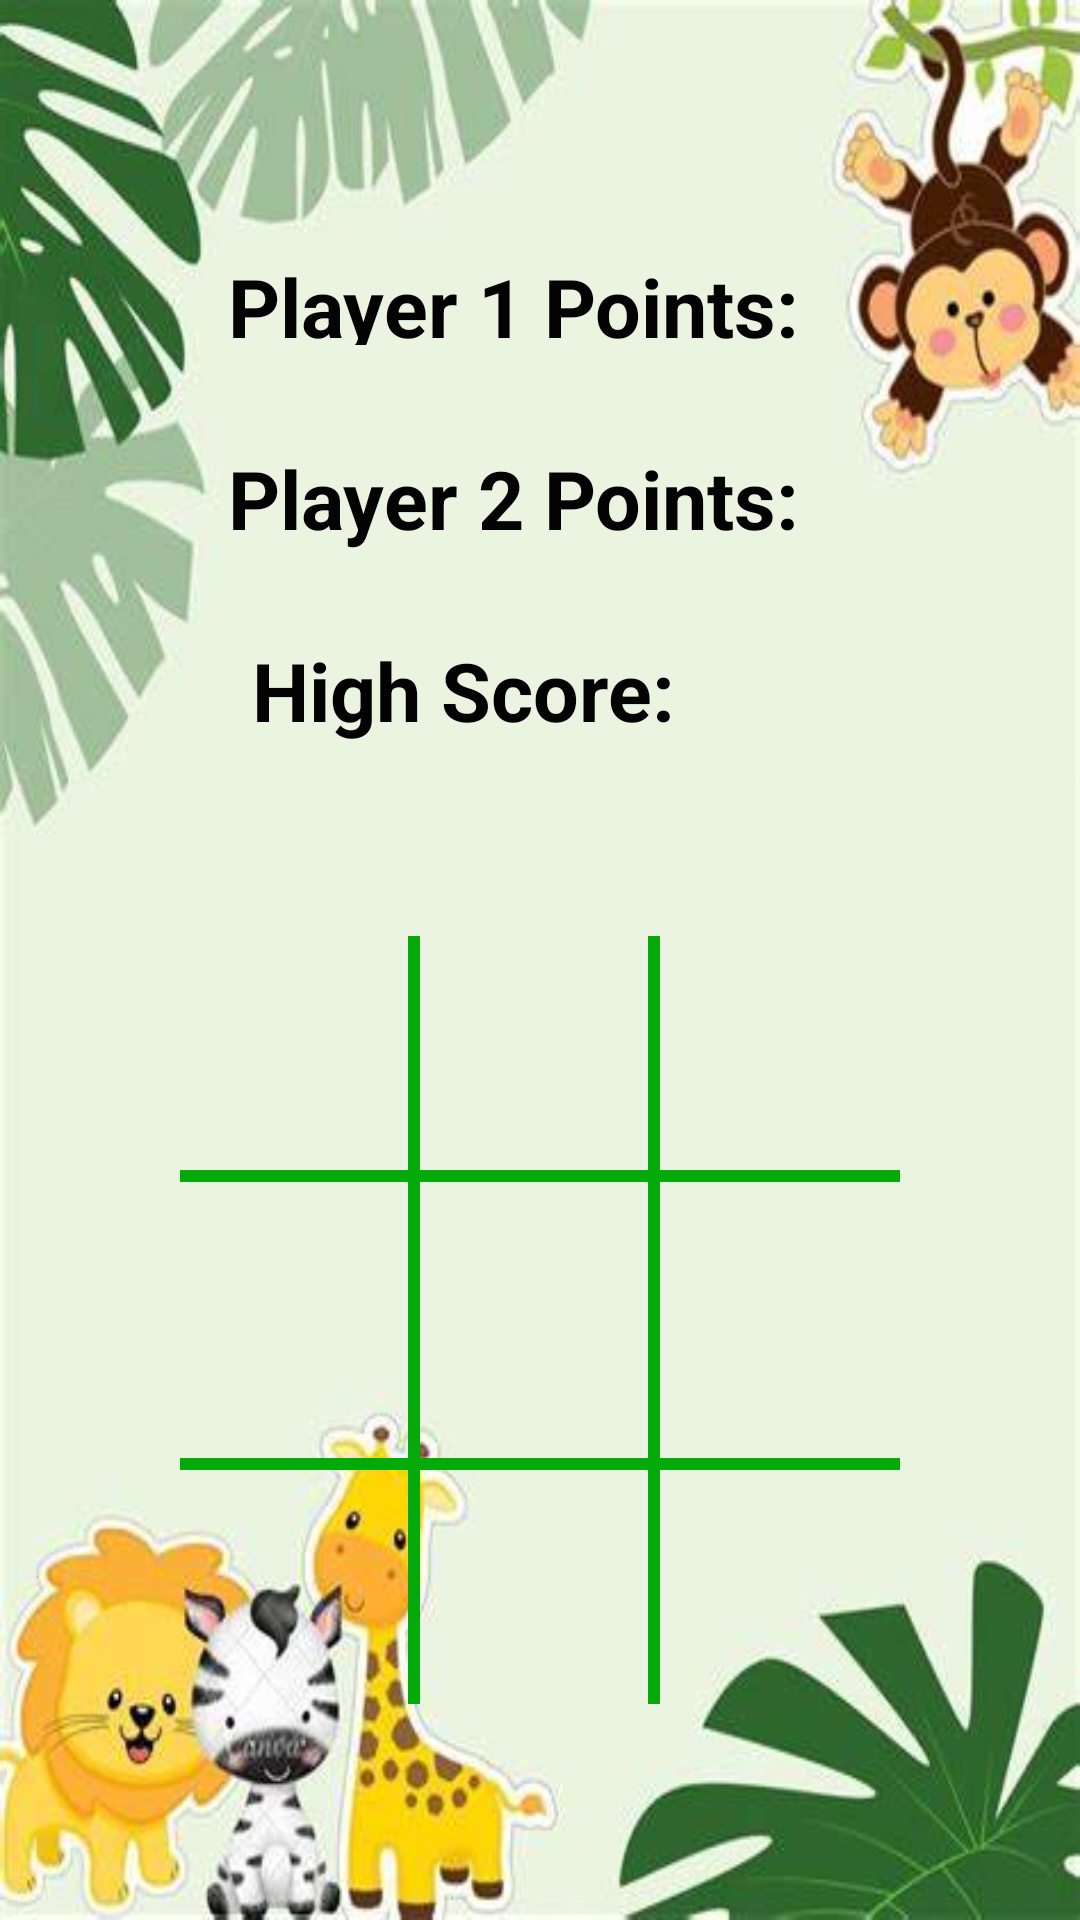

Write the Android layout XML for this screen, with the resource values it uses.
<!-- AndroidManifest.xml: application theme Theme.Tictactoe -->
<!-- res/layout/activity_game.xml -->
<?xml version="1.0" encoding="utf-8"?>
<androidx.constraintlayout.widget.ConstraintLayout xmlns:android="http://schemas.android.com/apk/res/android"
    xmlns:app="http://schemas.android.com/apk/res-auto"
    xmlns:tools="http://schemas.android.com/tools"
    android:layout_width="match_parent"
    android:layout_height="match_parent"


    android:background="@drawable/monkey"
    android:padding="16dp"
    tools:context=".GameActivity">

    <TextView
        android:id="@+id/player_two_score"
        android:layout_width="227dp"
        android:layout_height="36dp"
        android:layout_marginTop="132dp"
        android:text="Player 2 Points:"
        android:textColor="#040303"
        android:textSize="27sp"
        android:textStyle="bold"
        app:layout_constraintEnd_toEndOf="@+id/player_one_score"
        app:layout_constraintHorizontal_bias="1.0"
        app:layout_constraintStart_toStartOf="@+id/player_one_score"
        app:layout_constraintTop_toTopOf="parent" />

    <TextView
        android:id="@+id/player_one_score"
        android:layout_width="227dp"
        android:layout_height="31dp"
        android:layout_marginStart="60dp"
        android:layout_marginTop="68dp"
        android:text="Player 1 Points:"
        android:textColor="#040303"
        android:textSize="27sp"
        android:textStyle="bold"
        app:layout_constraintStart_toStartOf="parent"
        app:layout_constraintTop_toTopOf="parent" />

    <TextView
        android:id="@+id/high_score_text"
        android:layout_width="wrap_content"
        android:layout_height="wrap_content"
        android:layout_centerHorizontal="true"
        android:layout_marginStart="8dp"
        android:layout_marginTop="196dp"
        android:text="High Score: "
        android:textColor="#040303"
        android:textSize="27sp"
        android:textStyle="bold"
        android:visibility="visible"
        app:layout_constraintStart_toStartOf="@+id/player_two_score"
        app:layout_constraintTop_toTopOf="parent" />

    <Button
        android:id="@+id/start_new_game_button"
        android:layout_width="wrap_content"
        android:layout_height="wrap_content"
        android:layout_marginTop="4dp"
        android:backgroundTint="#F8D1DE"
        android:gravity="center"
        android:text="Start new game"
        android:textColor="#040303"
        android:textSize="24sp"
        android:textStyle="bold"
        android:visibility="gone"
        app:layout_constraintEnd_toEndOf="parent"
        app:layout_constraintHorizontal_bias="0.563"
        app:layout_constraintStart_toStartOf="parent"
        app:layout_constraintTop_toBottomOf="@id/eight" />

    <Button
        android:id="@+id/restart_button"
        android:layout_width="wrap_content"
        android:layout_height="wrap_content"
        android:backgroundTint="#F8D1DE"
        android:gravity="center"
        android:text="Restart"
        android:textColor="#040303"
        android:textSize="24sp"
        android:textStyle="bold"
        android:visibility="gone"
        app:layout_constraintBottom_toBottomOf="parent"
        app:layout_constraintEnd_toEndOf="parent"
        app:layout_constraintStart_toStartOf="parent"
        app:layout_constraintTop_toBottomOf="@+id/eight"
        app:layout_constraintVertical_bias="0.068" />

    <TextView
        android:id="@+id/three"
        android:layout_width="80dp"
        android:layout_height="80dp"
        android:layout_marginTop="296dp"
        android:gravity="center"
        android:textColor="#FA845F"
        android:textSize="36sp"
        app:layout_constraintEnd_toEndOf="parent"
        app:layout_constraintHorizontal_bias="0.5"
        app:layout_constraintStart_toEndOf="@+id/two"
        app:layout_constraintTop_toTopOf="parent" />

    <TextView
        android:id="@+id/nine"
        android:layout_width="80dp"
        android:layout_height="80dp"
        android:layout_marginTop="8dp"
        android:gravity="center"
        android:textColor="#FA845F"
        android:textSize="36sp"
        app:layout_constraintEnd_toEndOf="parent"
        app:layout_constraintHorizontal_bias="0.5"
        app:layout_constraintStart_toEndOf="@+id/eight"
        app:layout_constraintTop_toBottomOf="@+id/six" />

    <View
        android:id="@+id/view"
        android:layout_width="4dp"
        android:layout_height="0dp"
        android:background="#03AA0A"
        app:layout_constraintBottom_toBottomOf="@+id/seven"
        app:layout_constraintEnd_toStartOf="@+id/two"
        app:layout_constraintHorizontal_bias="1.0"
        app:layout_constraintStart_toEndOf="@+id/one"
        app:layout_constraintTop_toTopOf="@+id/one"
        app:layout_constraintVertical_bias="1.0" />

    <TextView
        android:id="@+id/six"
        android:layout_width="80dp"
        android:layout_height="80dp"
        android:layout_marginTop="8dp"
        android:gravity="center"
        android:textColor="#FA845F"
        android:textSize="36sp"
        app:layout_constraintEnd_toEndOf="parent"
        app:layout_constraintHorizontal_bias="0.5"
        app:layout_constraintStart_toEndOf="@+id/five"
        app:layout_constraintTop_toBottomOf="@+id/three" />

    <View
        android:id="@+id/view4"
        android:layout_width="0dp"
        android:layout_height="4dp"
        android:background="#03AA0A"
        app:layout_constraintBottom_toTopOf="@+id/eight"
        app:layout_constraintEnd_toEndOf="@+id/three"
        app:layout_constraintHorizontal_bias="0.0"
        app:layout_constraintStart_toStartOf="@+id/one"
        app:layout_constraintTop_toTopOf="@+id/eight"
        app:layout_constraintVertical_bias="0.0" />

    <TextView
        android:id="@+id/five"
        android:layout_width="80dp"
        android:layout_height="80dp"
        android:layout_marginTop="8dp"
        android:gravity="center"
        android:textColor="#FA845F"
        android:textSize="36sp"
        app:layout_constraintEnd_toStartOf="@+id/six"
        app:layout_constraintHorizontal_bias="0.5"
        app:layout_constraintStart_toEndOf="@+id/four"
        app:layout_constraintTop_toBottomOf="@+id/two" />

    <TextView
        android:id="@+id/two"
        android:layout_width="80dp"
        android:layout_height="80dp"
        android:layout_marginTop="296dp"
        android:gravity="center"
        android:textColor="#FA845F"
        android:textSize="36sp"
        app:layout_constraintEnd_toStartOf="@+id/three"
        app:layout_constraintHorizontal_bias="0.5"
        app:layout_constraintStart_toEndOf="@+id/one"
        app:layout_constraintTop_toTopOf="parent" />

    <TextView
        android:id="@+id/one"
        android:layout_width="80dp"
        android:layout_height="80dp"
        android:layout_marginTop="296dp"
        android:gravity="center"
        android:textColor="#FA845F"
        android:textSize="36sp"
        app:layout_constraintEnd_toStartOf="@+id/two"
        app:layout_constraintHorizontal_bias="0.5"
        app:layout_constraintHorizontal_chainStyle="packed"
        app:layout_constraintStart_toStartOf="parent"
        app:layout_constraintTop_toTopOf="parent" />

    <TextView
        android:id="@+id/four"
        android:layout_width="80dp"
        android:layout_height="80dp"
        android:layout_marginTop="8dp"
        android:gravity="center"
        android:textColor="#FA845F"
        android:textSize="36sp"
        app:layout_constraintEnd_toStartOf="@+id/five"
        app:layout_constraintHorizontal_bias="0.5"
        app:layout_constraintHorizontal_chainStyle="packed"
        app:layout_constraintStart_toStartOf="parent"
        app:layout_constraintTop_toBottomOf="@+id/one" />

    <View
        android:id="@+id/view3"
        android:layout_width="0dp"
        android:layout_height="4dp"
        android:background="#03AA0A"
        app:layout_constraintBottom_toBottomOf="@+id/two"
        app:layout_constraintEnd_toEndOf="@+id/three"
        app:layout_constraintHorizontal_bias="0.0"
        app:layout_constraintStart_toStartOf="@+id/one"
        app:layout_constraintTop_toBottomOf="@+id/two"
        app:layout_constraintVertical_bias="0.0" />

    <TextView
        android:id="@+id/seven"
        android:layout_width="80dp"
        android:layout_height="80dp"
        android:layout_marginTop="8dp"
        android:gravity="center"
        android:textColor="#FA845F"
        android:textSize="36sp"
        app:layout_constraintEnd_toStartOf="@+id/eight"
        app:layout_constraintHorizontal_bias="0.5"
        app:layout_constraintHorizontal_chainStyle="packed"
        app:layout_constraintStart_toStartOf="parent"
        app:layout_constraintTop_toBottomOf="@+id/four" />

    <View
        android:id="@+id/view2"
        android:layout_width="4dp"
        android:layout_height="0dp"
        android:background="#03AA0A"
        app:layout_constraintBottom_toBottomOf="@+id/seven"
        app:layout_constraintEnd_toStartOf="@+id/three"
        app:layout_constraintHorizontal_bias="1.0"
        app:layout_constraintStart_toEndOf="@+id/two"
        app:layout_constraintTop_toTopOf="@+id/one"
        app:layout_constraintVertical_bias="1.0" />

    <TextView
        android:id="@+id/eight"
        android:layout_width="80dp"
        android:layout_height="80dp"
        android:layout_marginTop="8dp"
        android:gravity="center"
        android:textColor="#FA845F"
        android:textSize="36sp"
        app:layout_constraintEnd_toStartOf="@+id/nine"
        app:layout_constraintHorizontal_bias="0.5"
        app:layout_constraintStart_toEndOf="@+id/seven"
        app:layout_constraintTop_toBottomOf="@+id/five" />


</androidx.constraintlayout.widget.ConstraintLayout>
<!-- resources referenced by this layout -->
<resources>
  <!-- drawable monkey: jpeg bitmap (drawable, 26113 bytes) -->
</resources>
